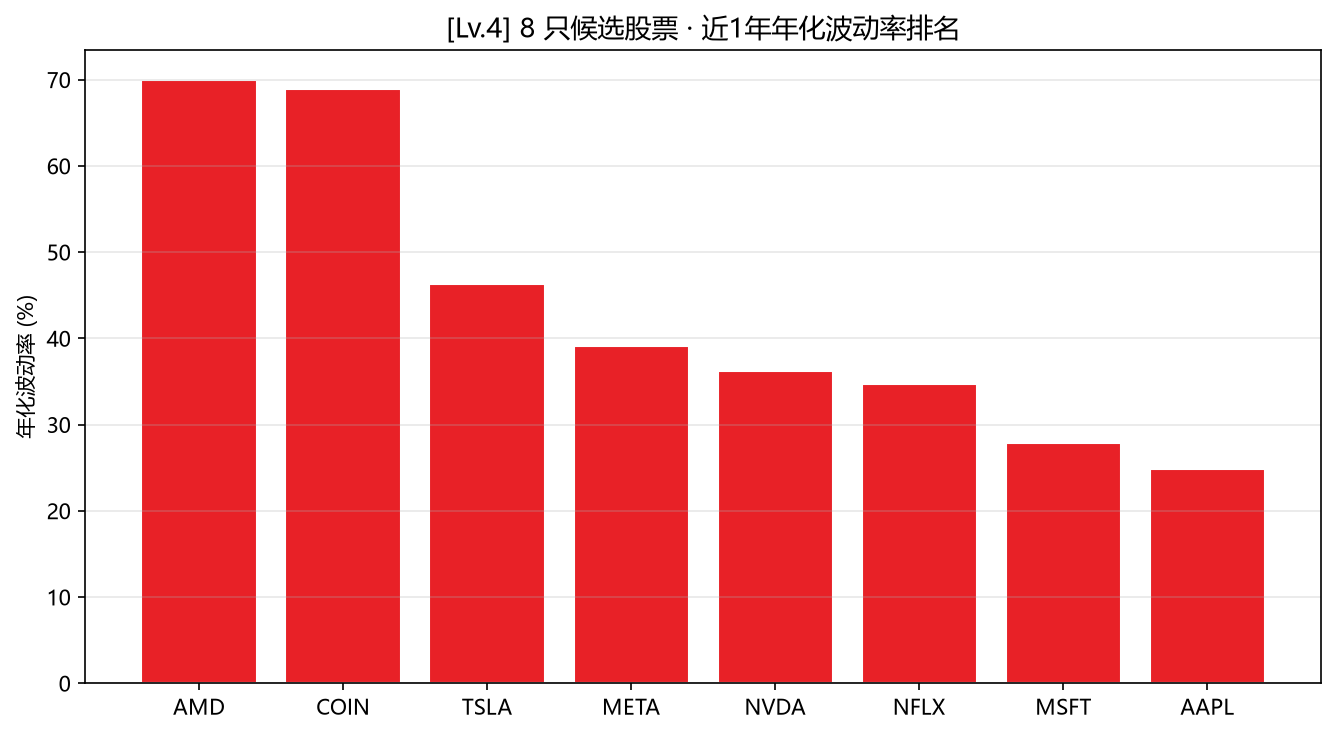

The table this chart was drawn from, first rows:
, 年化波动率
AMD, 0.6994
COIN, 0.6892
TSLA, 0.4636
META, 0.3905
NVDA, 0.3625
NFLX, 0.3475
MSFT, 0.2788
AAPL, 0.2487
